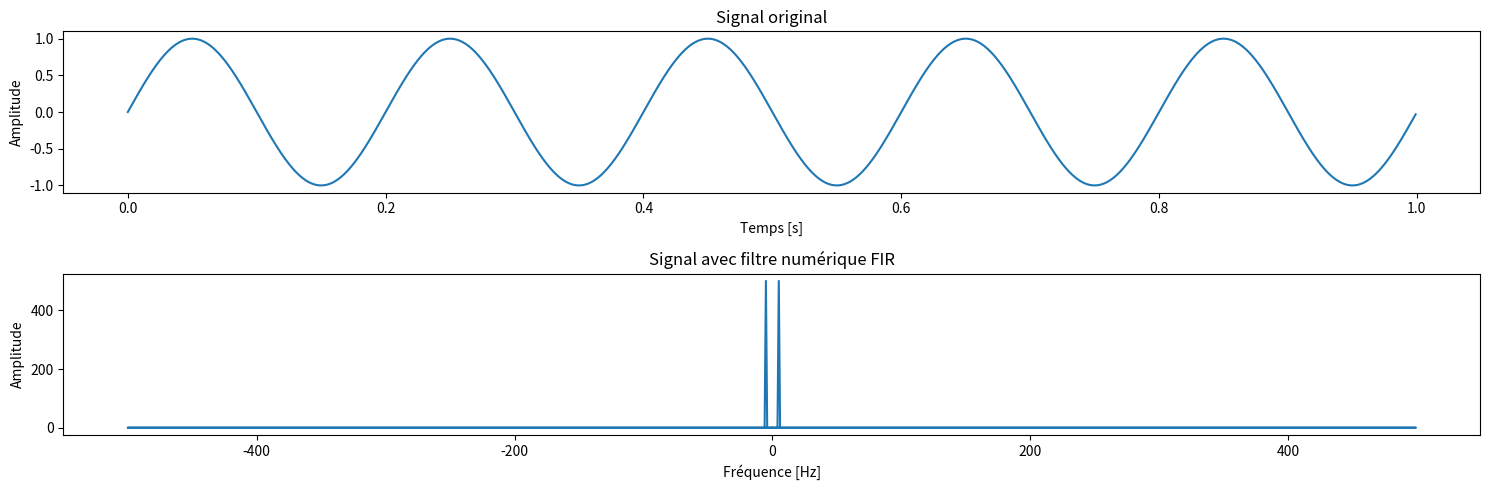

Source code (Python):
from scipy.signal import firwin, lfilter
import numpy as np
import matplotlib.pyplot as plt

def generate_sine_wave(freq, sample_rate, duration):
    t = np.linspace(0, duration, int(sample_rate * duration), endpoint=False)
    x = np.sin(2 * np.pi * freq * t)
    return t, x

def compute_fft(signal, sample_rate):
    signal_fft = np.fft.fft(signal)
    freqs = np.fft.fftfreq(len(signal), 1/sample_rate)
    return freqs, signal_fft

# Générer un signal sinusoïdal de 5Hz
t, x = generate_sine_wave(5, 1000, 1)
# Calculer la FFT du signal
freqs, signal_fft = compute_fft(x, 1000)


# Tracé des signaux
plt.figure(figsize=(15, 5))

plt.subplot(2, 1, 1)
plt.plot(t, x)
plt.title('Signal original')
plt.xlabel('Temps [s]')
plt.ylabel('Amplitude')

plt.subplot(2, 1, 2)
plt.plot(freqs, np.abs(signal_fft))
plt.title('Signal avec filtre numérique FIR')
plt.xlabel('Fréquence [Hz]')
plt.ylabel('Amplitude')

plt.tight_layout()
plt.show()
